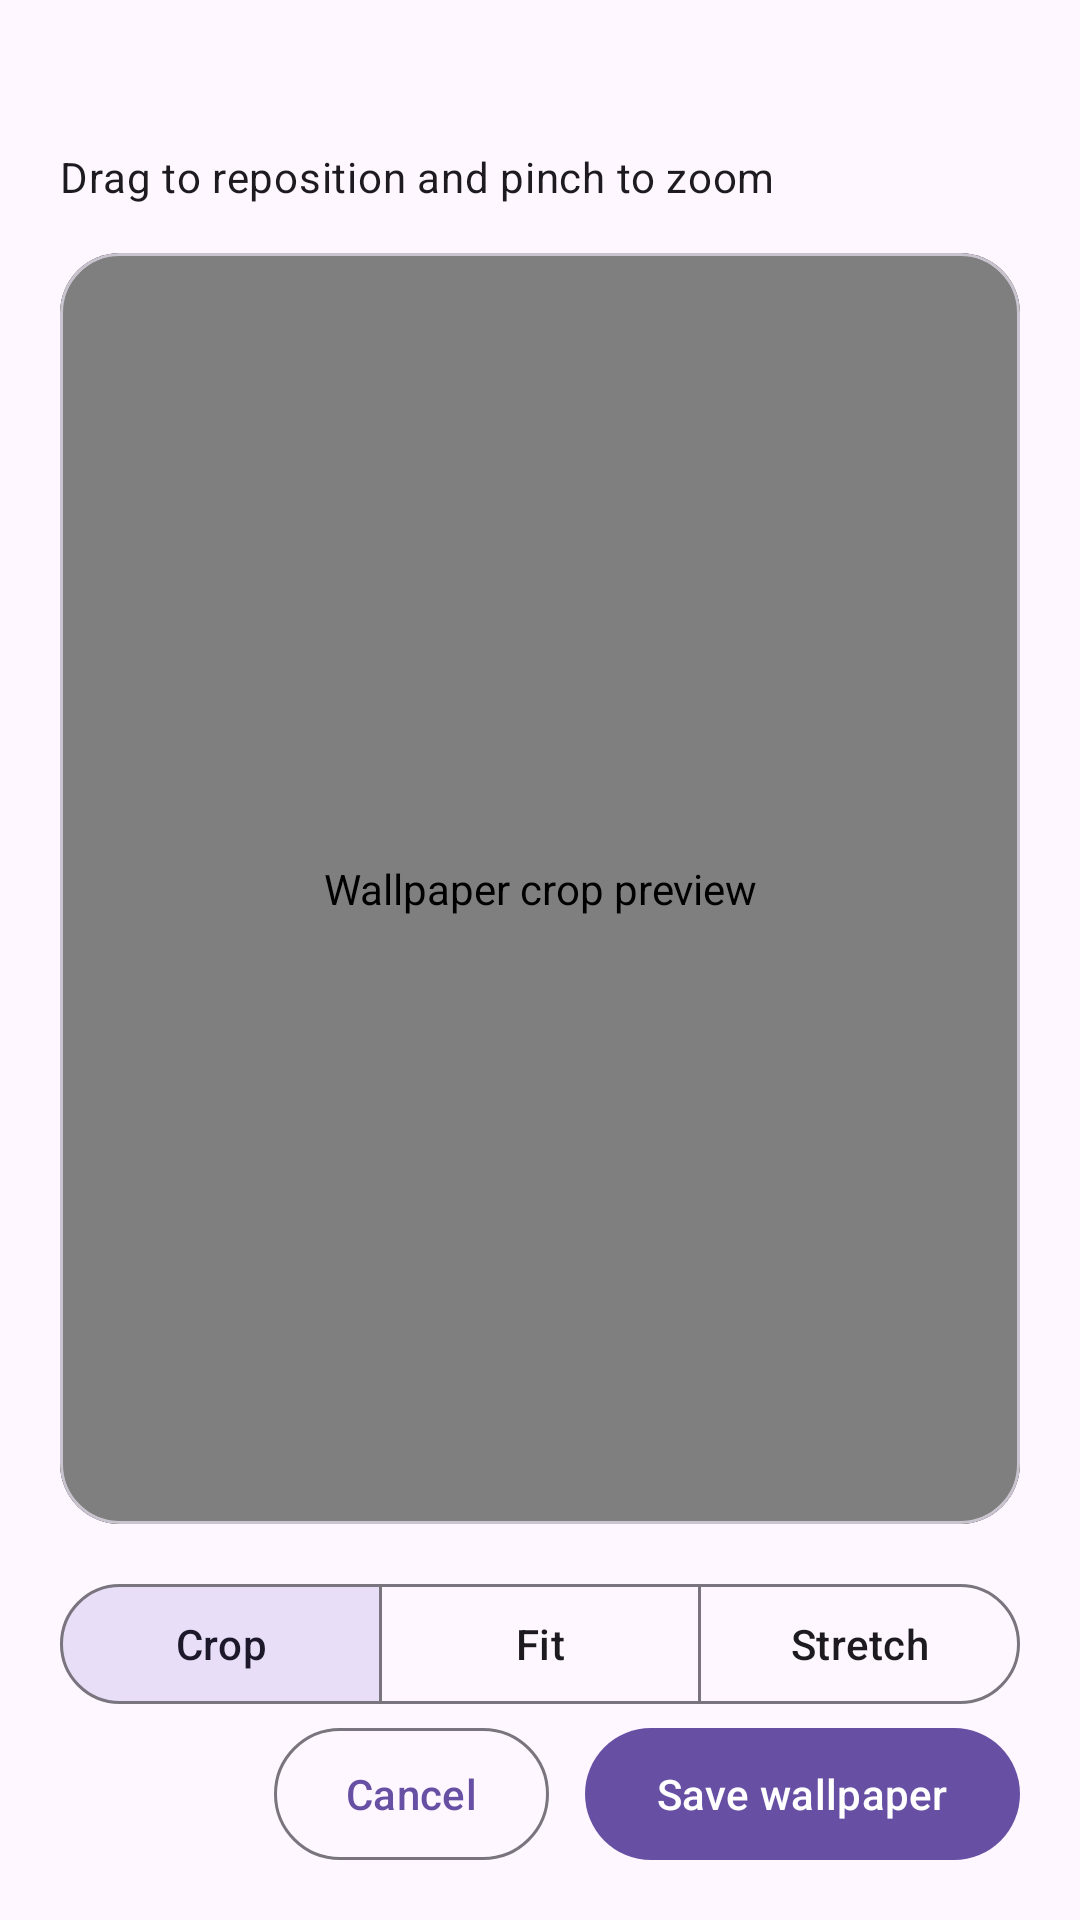

Produce the Android XML layout that renders to this screen, including the resource entries it uses.
<!-- AndroidManifest.xml: application theme Theme.AdaptiveWallpaper -->
<!-- res/layout/activity_wallpaper_editor.xml -->
<?xml version="1.0" encoding="utf-8"?>
<androidx.constraintlayout.widget.ConstraintLayout xmlns:android="http://schemas.android.com/apk/res/android"
    xmlns:app="http://schemas.android.com/apk/res-auto"
    xmlns:tools="http://schemas.android.com/tools"
    android:id="@+id/editorRoot"
    android:layout_width="match_parent"
    android:layout_height="match_parent"
    android:paddingHorizontal="20dp"
    android:paddingVertical="16dp"
    tools:context=".WallpaperEditorActivity">

    <TextView
        android:id="@+id/editorTitle"
        android:layout_width="0dp"
        android:layout_height="wrap_content"
        android:textAppearance="?attr/textAppearanceTitleLarge"
        android:textStyle="bold"
        app:layout_constraintEnd_toEndOf="parent"
        app:layout_constraintStart_toStartOf="parent"
        app:layout_constraintTop_toTopOf="parent"
        tools:text="编辑浅色壁纸" />

    <TextView
        android:id="@+id/gestureHint"
        android:layout_width="0dp"
        android:layout_height="wrap_content"
        android:layout_marginTop="4dp"
        android:text="@string/crop_gesture_hint"
        android:textAppearance="?attr/textAppearanceBodyMedium"
        app:layout_constraintEnd_toEndOf="parent"
        app:layout_constraintStart_toStartOf="parent"
        app:layout_constraintTop_toBottomOf="@id/editorTitle" />

    <com.google.android.material.card.MaterialCardView
        android:id="@+id/previewCard"
        android:layout_width="0dp"
        android:layout_height="0dp"
        android:layout_marginTop="16dp"
        android:layout_marginBottom="16dp"
        app:cardBackgroundColor="@android:color/black"
        app:cardCornerRadius="20dp"
        app:cardElevation="0dp"
        app:layout_constraintBottom_toTopOf="@id/scaleModeToggle"
        app:layout_constraintEnd_toEndOf="parent"
        app:layout_constraintStart_toStartOf="parent"
        app:layout_constraintTop_toBottomOf="@id/gestureHint">

        <com.shouyihung.adaptivewallpaper.WallpaperPreviewView
            android:id="@+id/wallpaperPreview"
            android:layout_width="match_parent"
            android:layout_height="match_parent"
            android:contentDescription="@string/wallpaper_preview_description" />
    </com.google.android.material.card.MaterialCardView>

    <com.google.android.material.button.MaterialButtonToggleGroup
        android:id="@+id/scaleModeToggle"
        android:layout_width="0dp"
        android:layout_height="wrap_content"
        app:checkedButton="@id/cropModeButton"
        app:layout_constraintBottom_toTopOf="@id/actionButtons"
        app:layout_constraintEnd_toEndOf="parent"
        app:layout_constraintStart_toStartOf="parent"
        app:selectionRequired="true"
        app:singleSelection="true">

        <com.google.android.material.button.MaterialButton
            android:id="@+id/cropModeButton"
            style="?attr/materialButtonOutlinedStyle"
            android:layout_width="0dp"
            android:layout_height="48dp"
            android:layout_weight="1"
            android:text="@string/scale_crop" />

        <com.google.android.material.button.MaterialButton
            android:id="@+id/fitModeButton"
            style="?attr/materialButtonOutlinedStyle"
            android:layout_width="0dp"
            android:layout_height="48dp"
            android:layout_weight="1"
            android:text="@string/scale_fit" />

        <com.google.android.material.button.MaterialButton
            android:id="@+id/stretchModeButton"
            style="?attr/materialButtonOutlinedStyle"
            android:layout_width="0dp"
            android:layout_height="48dp"
            android:layout_weight="1"
            android:text="@string/scale_stretch" />
    </com.google.android.material.button.MaterialButtonToggleGroup>

    <LinearLayout
        android:id="@+id/actionButtons"
        android:layout_width="0dp"
        android:layout_height="wrap_content"
        android:layout_marginTop="12dp"
        android:gravity="end"
        android:orientation="horizontal"
        app:layout_constraintBottom_toBottomOf="parent"
        app:layout_constraintEnd_toEndOf="parent"
        app:layout_constraintStart_toStartOf="parent">

        <com.google.android.material.button.MaterialButton
            android:id="@+id/cancelWallpaperButton"
            style="?attr/materialButtonOutlinedStyle"
            android:layout_width="wrap_content"
            android:layout_height="52dp"
            android:text="@string/cancel" />

        <com.google.android.material.button.MaterialButton
            android:id="@+id/saveWallpaperButton"
            android:layout_width="wrap_content"
            android:layout_height="52dp"
            android:layout_marginStart="12dp"
            android:text="@string/save_wallpaper" />
    </LinearLayout>

</androidx.constraintlayout.widget.ConstraintLayout>
<!-- resources referenced by this layout -->
<resources>
  <string name="cancel">Cancel</string>
  <string name="crop_gesture_hint">Drag to reposition and pinch to zoom</string>
  <string name="save_wallpaper">Save wallpaper</string>
  <string name="scale_crop">Crop</string>
  <string name="scale_fit">Fit</string>
  <string name="scale_stretch">Stretch</string>
  <string name="wallpaper_preview_description">Wallpaper crop preview</string>
  <style name="Theme.AdaptiveWallpaper" parent="Base.Theme.AdaptiveWallpaper" />
  <style name="Base.Theme.AdaptiveWallpaper" parent="Theme.Material3.DayNight.NoActionBar">
          
          
      </style>
</resources>
